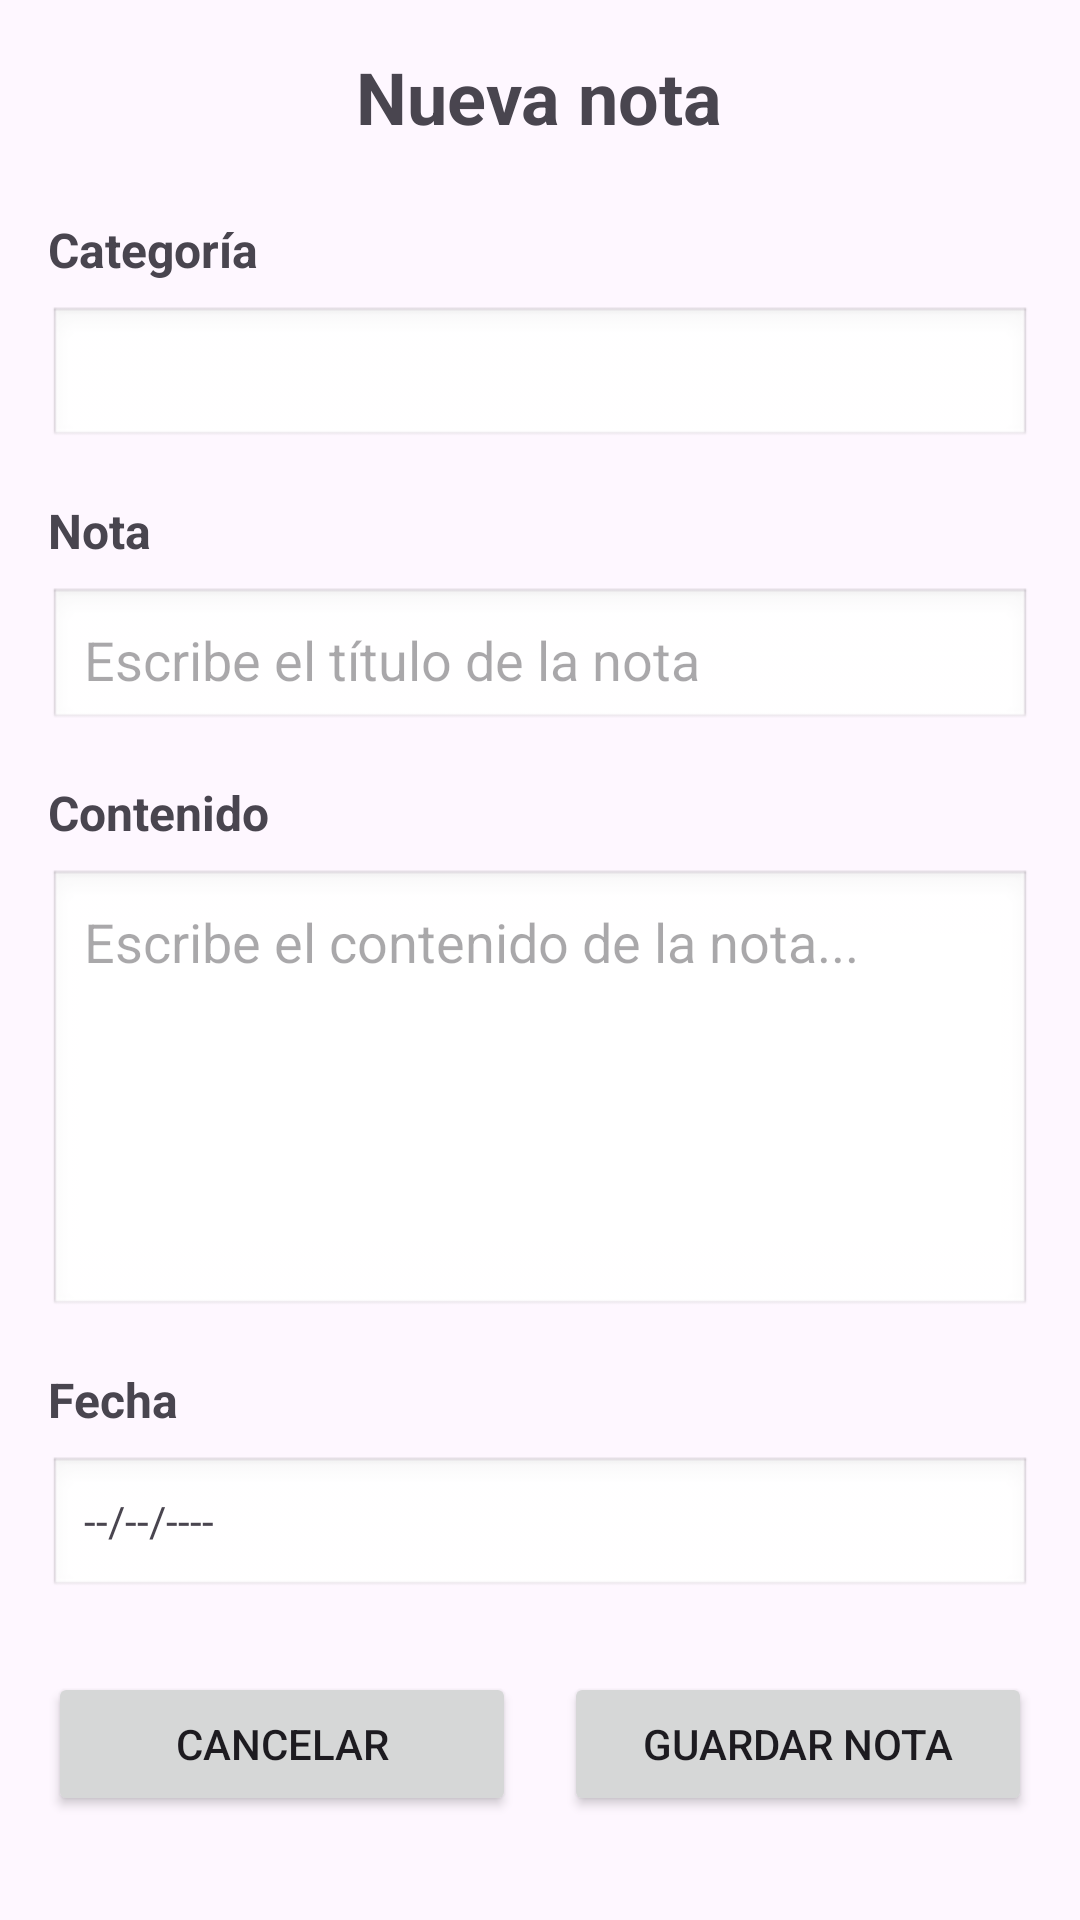

This screen was rendered from an Android layout file. Write that file and the resources it references.
<!-- AndroidManifest.xml: application theme Theme.NotasCategorias -->
<!-- res/layout/activity_add_note.xml -->
<?xml version="1.0" encoding="utf-8"?>
<ScrollView xmlns:android="http://schemas.android.com/apk/res/android"
    android:layout_width="match_parent"
    android:layout_height="match_parent"
    android:padding="16dp">

    <LinearLayout
        android:layout_width="match_parent"
        android:layout_height="wrap_content"
        android:orientation="vertical">

        <TextView
            android:id="@+id/tvFormTitle"
            android:layout_width="wrap_content"
            android:layout_height="wrap_content"
            android:text="Nueva nota"
            android:textSize="24sp"
            android:textStyle="bold"
            android:layout_gravity="center"
            android:layout_marginBottom="24dp"/>

        <TextView
            android:layout_width="wrap_content"
            android:layout_height="wrap_content"
            android:text="Categoría"
            android:textSize="16sp"
            android:textStyle="bold"
            android:layout_marginBottom="8dp"/>

        <Spinner
            android:id="@+id/spinnerCategory"
            android:layout_width="match_parent"
            android:layout_height="wrap_content"
            android:padding="12dp"
            android:background="@android:drawable/edit_text"
            android:layout_marginBottom="16dp"/>

        <TextView
            android:layout_width="wrap_content"
            android:layout_height="wrap_content"
            android:text="Nota"
            android:textSize="16sp"
            android:textStyle="bold"
            android:layout_marginBottom="8dp"/>

        <EditText
            android:id="@+id/etNoteTitle"
            android:layout_width="match_parent"
            android:layout_height="wrap_content"
            android:hint="Escribe el título de la nota"
            android:inputType="text"
            android:maxLines="1"
            android:padding="12dp"
            android:background="@android:drawable/edit_text"
            android:layout_marginBottom="16dp"/>

        <TextView
            android:layout_width="wrap_content"
            android:layout_height="wrap_content"
            android:text="Contenido"
            android:textSize="16sp"
            android:textStyle="bold"
            android:layout_marginBottom="8dp"/>

        <EditText
            android:id="@+id/etNoteContent"
            android:layout_width="match_parent"
            android:layout_height="150dp"
            android:hint="Escribe el contenido de la nota..."
            android:inputType="textMultiLine"
            android:gravity="top"
            android:padding="12dp"
            android:background="@android:drawable/edit_text"
            android:layout_marginBottom="16dp"/>

        <TextView
            android:layout_width="wrap_content"
            android:layout_height="wrap_content"
            android:text="Fecha"
            android:textSize="16sp"
            android:textStyle="bold"
            android:layout_marginBottom="8dp"/>

        <TextView
            android:id="@+id/tvCreatedAt"
            android:layout_width="match_parent"
            android:layout_height="wrap_content"
            android:text="--/--/----"
            android:textSize="14sp"
            android:padding="12dp"
            android:background="@android:drawable/edit_text"
            android:layout_marginBottom="24dp"/>

        <LinearLayout
            android:layout_width="match_parent"
            android:layout_height="wrap_content"
            android:orientation="horizontal"
            android:gravity="center">

            <Button
                android:id="@+id/btnCancel"
                android:layout_width="0dp"
                android:layout_height="wrap_content"
                android:layout_weight="1"
                android:text="Cancelar"
                android:layout_marginEnd="8dp"/>

            <Button
                android:id="@+id/btnSave"
                android:layout_width="0dp"
                android:layout_height="wrap_content"
                android:layout_weight="1"
                android:text="Guardar nota"
                android:layout_marginStart="8dp"/>

        </LinearLayout>

    </LinearLayout>

</ScrollView>
<!-- resources referenced by this layout -->
<resources>
  <style name="Theme.NotasCategorias" parent="Base.Theme.NotasCategorias" />
  <style name="Base.Theme.NotasCategorias" parent="Theme.Material3.DayNight.NoActionBar">
          
          
      </style>
</resources>
